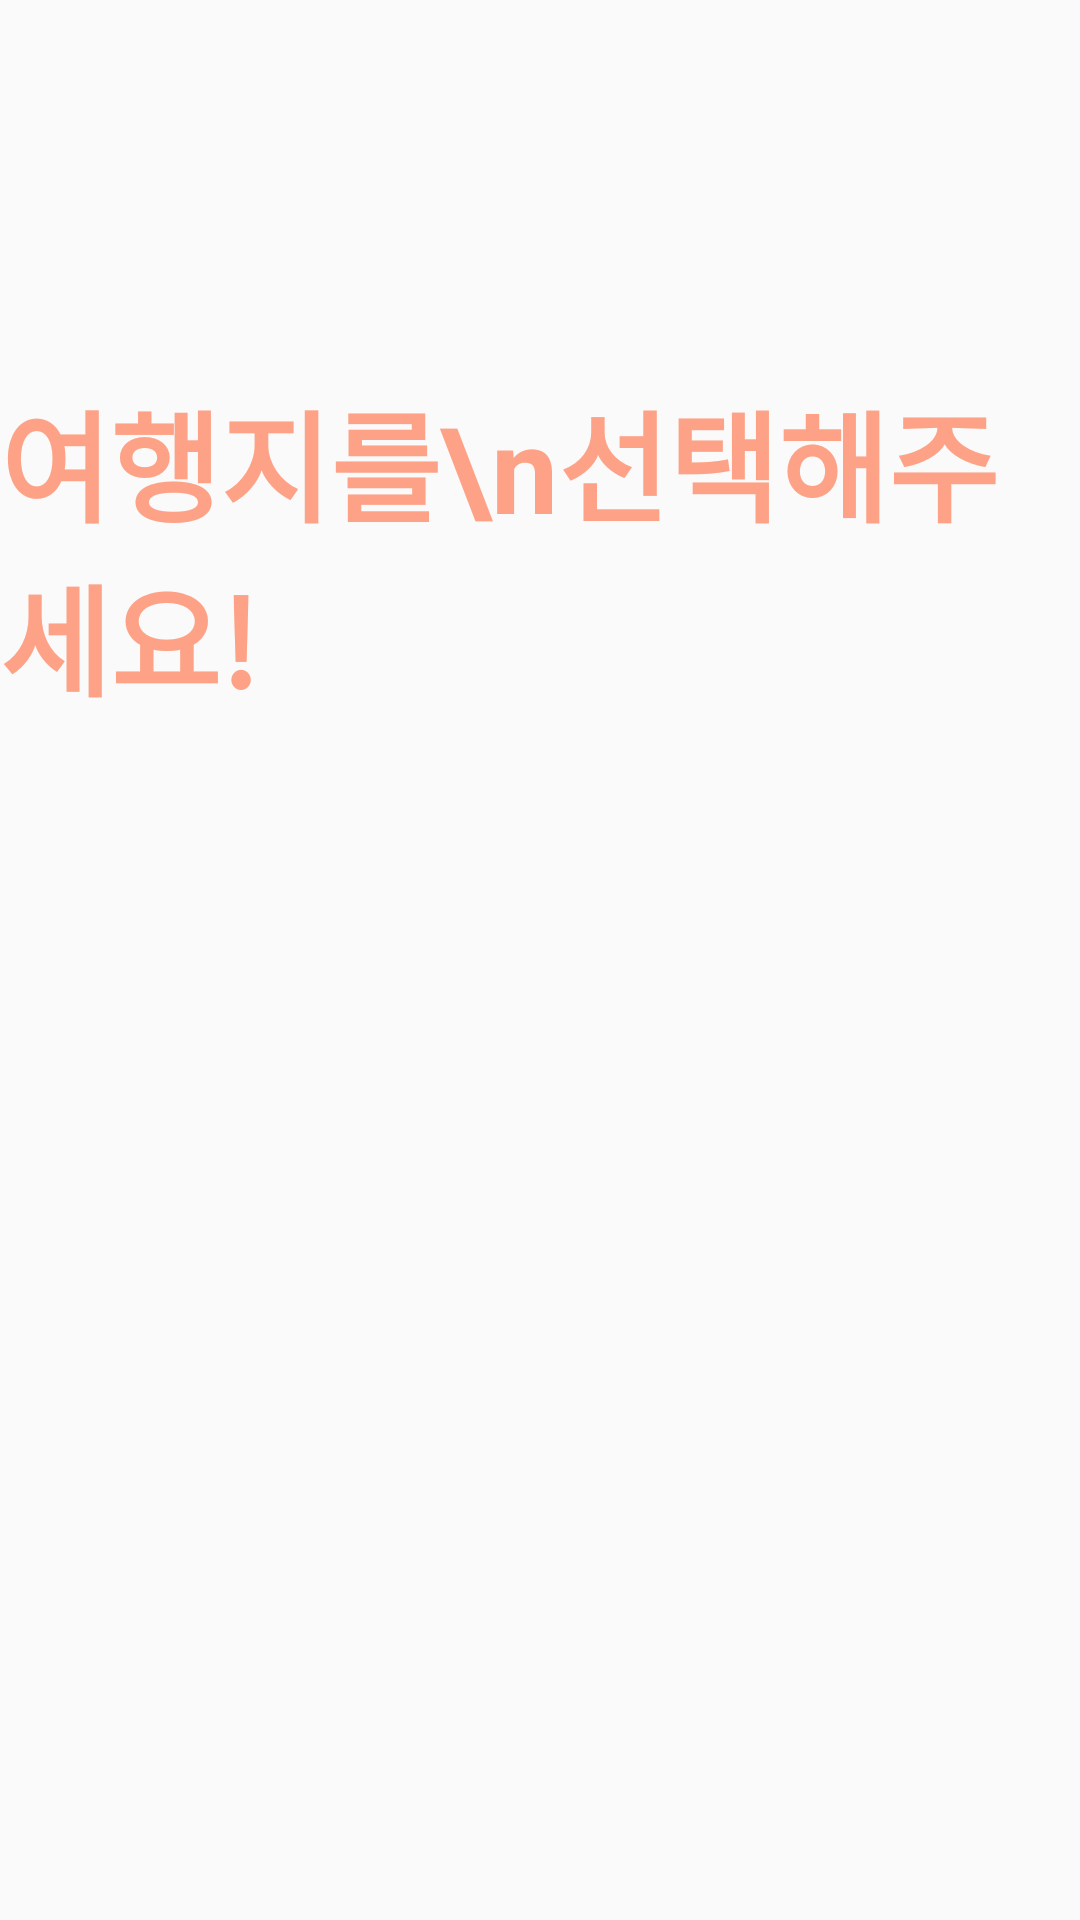

The Android layout XML behind this screen, and the referenced resources:
<!-- AndroidManifest.xml: application theme Theme.Undercover -->
<!-- res/layout/activity_select_option.xml -->
<?xml version="1.0" encoding="utf-8"?>
<LinearLayout xmlns:android="http://schemas.android.com/apk/res/android"
    xmlns:app="http://schemas.android.com/apk/res-auto"
    xmlns:tools="http://schemas.android.com/tools"
    android:layout_width="match_parent"
    android:layout_height="match_parent"
    android:orientation="vertical"
    >



    <ImageButton
        android:id="@+id/backbutton"
        android:layout_width="60dp"
        android:layout_height="60dp"
        android:src="@drawable/baseline_arrow_back_24"
        android:contentDescription="backbutton"
        android:backgroundTint="#00000000"
        />
    <FrameLayout
        android:layout_width="wrap_content"
        android:layout_height="wrap_content"
        android:layout_gravity="center">

        <TextView
            android:layout_gravity="top"
            android:id="@+id/text1"
            android:visibility="visible"
            android:layout_width="wrap_content"
            android:layout_height="wrap_content"
            android:layout_marginTop="65dp"
            android:text="여행지를\n선택해주세요!"
            android:textColor="@color/main_color"
            android:textSize="40dp"
            android:textStyle="bold" />

        <TextView
            android:id="@+id/text2"
            android:visibility="invisible"
            android:layout_width="wrap_content"
            android:layout_height="wrap_content"
            android:layout_marginTop="65dp"
            android:text="여행 일수를\n선택해주세요!"
            android:textColor="@color/main_color"
            android:textSize="40dp"
            android:textStyle="bold" />

        <TextView
            android:id="@+id/text3"
            android:visibility="invisible"
            android:layout_width="wrap_content"
            android:layout_height="wrap_content"
            android:layout_marginTop="65dp"
            android:text="여행 경비를\n선택해주세요!"
            android:textColor="@color/main_color"
            android:textSize="40dp"
            android:textStyle="bold" />

        <TextView
            android:id="@+id/text4"
            android:visibility="invisible"
            android:layout_width="wrap_content"
            android:layout_height="wrap_content"
            android:layout_marginTop="65dp"
            android:text="모험을\n떠나시겠습니까?"
            android:textColor="@color/main_color"
            android:textSize="40dp"
            android:textStyle="bold" />




    </FrameLayout>



    <LinearLayout
        android:layout_width="match_parent"
        android:layout_height="60dp"
        android:gravity="center_horizontal"
        android:layout_gravity="center"
        android:layout_marginTop="35dp">

        <Spinner
            android:id="@+id/spn_SPNList"
            android:background="@drawable/spinner_background"
            android:layout_gravity="bottom"
            android:layout_width="340dp"
            android:layout_height="50dp"
            android:paddingRight="30dp"
            android:popupBackground="@color/white"
            android:spinnerMode="dropdown"
            android:paddingLeft="15dp"
            android:theme="@style/SpinnerTheme">
        </Spinner>

    </LinearLayout>

    <FrameLayout
        android:id="@+id/frame1"
        android:visibility="invisible"
        android:layout_width="350dp"
        android:layout_height="60dp"
        android:layout_gravity="center"
        android:layout_marginTop="20dp">

        <SeekBar
            android:id="@+id/day_seekbar"
            android:layout_gravity="center"
            android:layout_width="320dp"
            android:layout_height="50dp"
            android:thumbTint="@color/main_color"
            android:max="4"/>
        <TextView
            android:layout_width="wrap_content"
            android:layout_height="wrap_content"
            android:text="당일치기"
            android:layout_marginTop="40dp"
            android:layout_gravity="bottom"/>
        <TextView
            android:layout_width="wrap_content"
            android:layout_height="wrap_content"
            android:text="4Days"
            android:layout_marginTop="40dp"
            android:layout_gravity="right" />
        <TextView
            android:id="@+id/seekbar1_text"
            android:layout_width="wrap_content"
            android:layout_height="wrap_content"
            android:textStyle="bold"
            android:textColor="@color/main_color"
            android:layout_marginTop="20dp"
            android:text=""
            android:layout_gravity="center"/>


    </FrameLayout>

    <FrameLayout
        android:id="@+id/frame2"
        android:visibility="invisible"
        android:layout_width="350dp"
        android:layout_height="60dp"
        android:layout_gravity="center"
        android:layout_marginTop="20dp">

        <SeekBar
            android:id="@+id/money_seekbar"
            android:layout_gravity="center"
            android:layout_width="320dp"
            android:layout_height="50dp"
            android:thumbTint="@color/main_color"
            android:max="100"/>
        <TextView
            android:layout_width="wrap_content"
            android:layout_height="wrap_content"
            android:text="가성비 여행"
            android:layout_marginTop="40dp"
            android:layout_gravity="bottom"/>
        <TextView
            android:layout_width="wrap_content"
            android:layout_height="wrap_content"
            android:text="flex"
            android:layout_marginTop="40dp"
            android:layout_gravity="right" />
        <TextView
            android:id="@+id/seekbar2_text"
            android:layout_width="wrap_content"
            android:layout_height="wrap_content"
            android:layout_marginTop="20dp"
            android:text=""
            android:textStyle="bold"
            android:textColor="@color/main_color"
            android:layout_gravity="center"/>


    </FrameLayout>

    <FrameLayout
        android:layout_width="wrap_content"
        android:layout_height="wrap_content"
        android:layout_gravity="center"
        android:layout_marginTop="50dp"
        >
        <Button
            android:id="@+id/get_button"
            android:visibility="invisible"
            android:layout_width="140dp"
            android:layout_height="55dp"
            android:backgroundTint="@color/main_color"
            android:text="생성하기"
            android:textStyle="bold"
            android:textSize="17dp"
            android:background="@drawable/button_round"
            android:textColor="@color/white"/>
    </FrameLayout>






</LinearLayout>
<!-- resources referenced by this layout -->
<resources>
  <color name="main_color">#FDA286</color>
  <color name="white">#FFFFFFFF</color>
  <!-- drawable button_round (drawable) -->
  <?xml version="1.0" encoding="utf-8"?>
  <shape xmlns:android="http://schemas.android.com/apk/res/android"
      android:padding="10dp"
      android:shape="rectangle">
      <solid android:color="@color/main_color" />
      <corners
          android:bottomLeftRadius="10dp"
          android:bottomRightRadius="10dp"
          android:topLeftRadius="10dp"
          android:topRightRadius="10dp" />
  
  </shape>
  <!-- drawable spinner_background (drawable) -->
  <?xml version="1.0" encoding="utf-8"?>
  <selector xmlns:android="http://schemas.android.com/apk/res/android">
      <item>
          <layer-list>
              <item>
                  <shape android:shape="rectangle">
                      <solid android:color="#f5f5f5"/>
                      <stroke android:width="1dp"/>
                      <stroke android:color="#e9ecef"/>
                      <corners android:radius="12dp"/>
                      <padding android:right="12dp"/>
                  </shape>
              </item>
              <item
                  android:drawable="@drawable/baseline_arrow_drop_down_24"
                  android:gravity="center|end"
                  android:width="25dp"
                  android:height="25dp" />
          </layer-list>
      </item>
  </selector>
  <style name="SpinnerTheme" parent="Base.Theme.Undercover">
          <item name="android:dropDownListViewStyle">@style/SpinnerDivideStyle</item>
      </style>
  <style name="Theme.Undercover" parent="Base.Theme.Undercover">
  
      </style>
  <style name="Base.Theme.Undercover" parent="Theme.AppCompat.DayNight.NoActionBar">
          
          
      </style>
  <style name="SpinnerDivideStyle" parent="android:style/Widget.ListView.DropDown">
          <item name="color">#FFFFFF</item>
          <item name="android:divider">#3A3737</item> 
          <item name="android:dividerHeight">1dp</item> 
      </style>
</resources>
